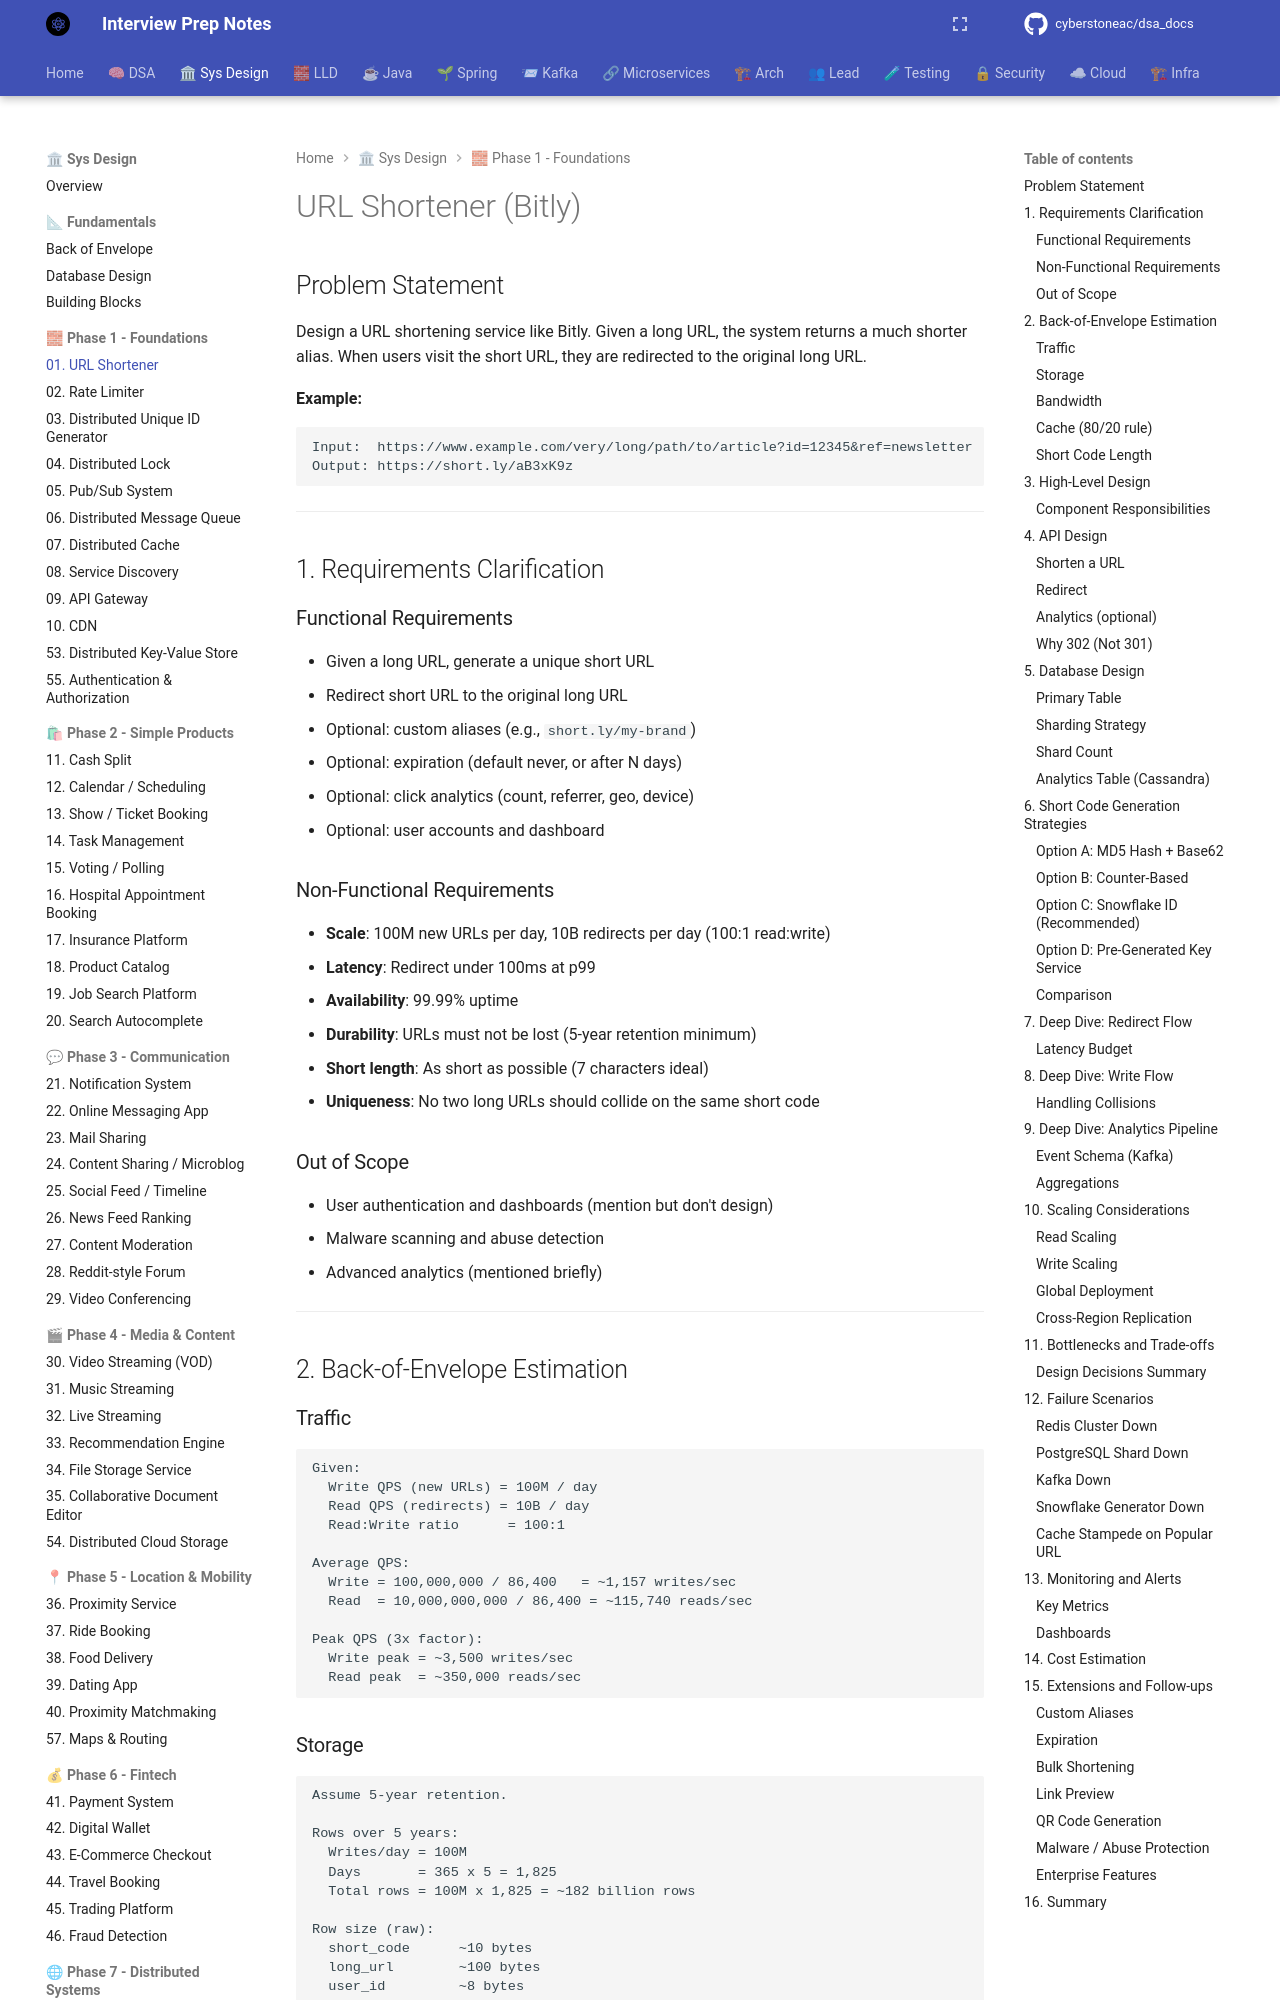

repository: cyberstoneac/dsa_docs · page: system-design/problems/01-url-shortener/index.html · generator: mkdocs

# URL Shortener (Bitly)

## Problem Statement

Design a URL shortening service like Bitly. Given a long URL, the system returns a much shorter alias. When users visit the short URL, they are redirected to the original long URL.

**Example:**
```
Input:  https://www.example.com/very/long/path/to/article?id=12345&ref=newsletter
Output: https://short.ly/aB3xK9z
```

---

## 1. Requirements Clarification

### Functional Requirements
- Given a long URL, generate a unique short URL
- Redirect short URL to the original long URL
- Optional: custom aliases (e.g., `short.ly/my-brand`)
- Optional: expiration (default never, or after N days)
- Optional: click analytics (count, referrer, geo, device)
- Optional: user accounts and dashboard

### Non-Functional Requirements
- **Scale**: 100M new URLs per day, 10B redirects per day (100:1 read:write)
- **Latency**: Redirect under 100ms at p99
- **Availability**: 99.99% uptime
- **Durability**: URLs must not be lost (5-year retention minimum)
- **Short length**: As short as possible (7 characters ideal)
- **Uniqueness**: No two long URLs should collide on the same short code

### Out of Scope
- User authentication and dashboards (mention but don't design)
- Malware scanning and abuse detection
- Advanced analytics (mentioned briefly)

---

## 2. Back-of-Envelope Estimation

### Traffic

```
Given:
  Write QPS (new URLs) = 100M / day
  Read QPS (redirects) = 10B / day
  Read:Write ratio      = 100:1

Average QPS:
  Write = 100,000,000 / 86,400   = ~1,157 writes/sec
  Read  = 10,000,000,000 / 86,400 = ~115,740 reads/sec

Peak QPS (3x factor):
  Write peak = ~3,500 writes/sec
  Read peak  = ~350,000 reads/sec
```
